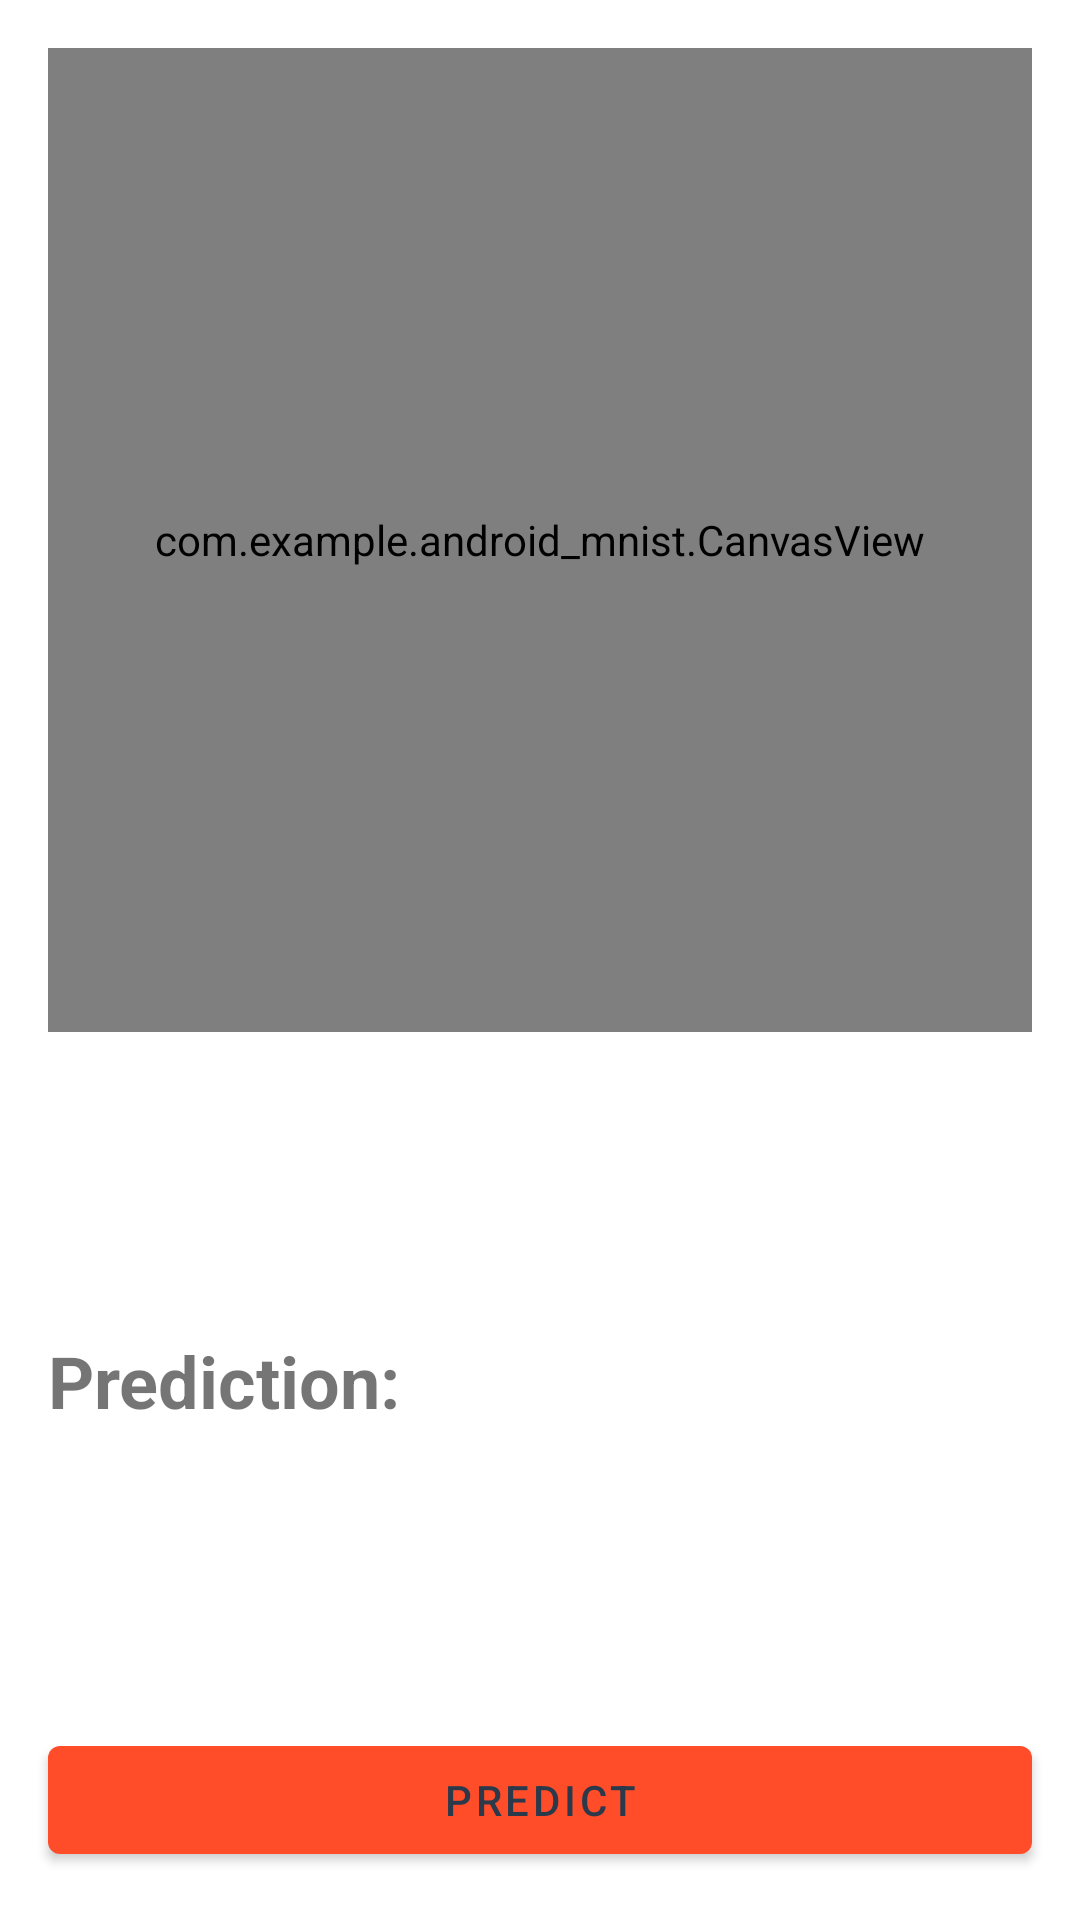

This screen was rendered from an Android layout file. Write that file and the resources it references.
<!-- AndroidManifest.xml: application theme Theme.Androidmnist -->
<!-- res/layout/fragment_main.xml -->
<?xml version="1.0" encoding="utf-8"?>
<layout xmlns:android="http://schemas.android.com/apk/res/android"
    xmlns:app="http://schemas.android.com/apk/res-auto"
    xmlns:tools="http://schemas.android.com/tools">

    <androidx.constraintlayout.widget.ConstraintLayout
        android:layout_width="match_parent"
        android:layout_height="match_parent"
        android:orientation="vertical"
        android:background="@color/white">


        <com.example.android_mnist.CanvasView
            android:id="@+id/canvasView"
            android:layout_width="0dp"
            android:layout_height="0dp"
            android:layout_margin="16dp"
            android:layout_weight="1"
            app:layout_constraintDimensionRatio="1:1"
            app:layout_constraintEnd_toEndOf="parent"
            app:layout_constraintStart_toStartOf="parent"
            app:layout_constraintTop_toTopOf="parent" />

        <androidx.appcompat.widget.AppCompatImageButton
            android:layout_width="wrap_content"
            android:layout_height="wrap_content"
            android:id="@+id/clear_button"
            android:background="@null"
            android:src="@drawable/ic_clear"
            app:layout_constraintEnd_toEndOf="@+id/canvasView"
            app:layout_constraintTop_toTopOf="@+id/canvasView"
            android:layout_margin="10dp"/>

        <com.google.android.material.button.MaterialButton
            android:id="@+id/materialButton"
            android:layout_width="match_parent"
            android:layout_height="wrap_content"
            android:layout_margin="16dp"
            android:text="Predict"
            app:layout_constraintBottom_toBottomOf="parent"
            tools:layout_editor_absoluteX="16dp" />

        <TextView
            android:id="@+id/textView"
            android:layout_width="match_parent"
            android:layout_height="wrap_content"
            android:layout_margin="16dp"
            android:text="Prediction: "
            android:textSize="24sp"
            android:textStyle="bold"
            app:layout_constraintBottom_toTopOf="@+id/materialButton"
            app:layout_constraintTop_toBottomOf="@+id/canvasView"
            tools:layout_editor_absoluteX="16dp" />


    </androidx.constraintlayout.widget.ConstraintLayout>

</layout>
<!-- resources referenced by this layout -->
<resources>
  <color name="white">#FFFFFFFF</color>
  <style name="Theme.Androidmnist" parent="Theme.MaterialComponents.Light.NoActionBar.Bridge">
          
          <item name="colorPrimary">@color/primary</item>
          <item name="colorPrimaryVariant">@color/purple_700</item>
          <item name="colorOnPrimary">@color/background</item>
          
          <item name="colorSecondary">@color/teal_200</item>
          <item name="colorSecondaryVariant">@color/teal_700</item>
          <item name="colorOnSecondary">@color/black</item>
          
          <item name="android:statusBarColor">@color/background</item>&gt;
          
      </style>
  <color name="primary">#FF4C29</color>
  <color name="purple_700">#FF3700B3</color>
  <color name="background">#2C394B</color>
  <color name="teal_200">#FF03DAC5</color>
  <color name="teal_700">#FF018786</color>
  <color name="black">#FF000000</color>
</resources>
